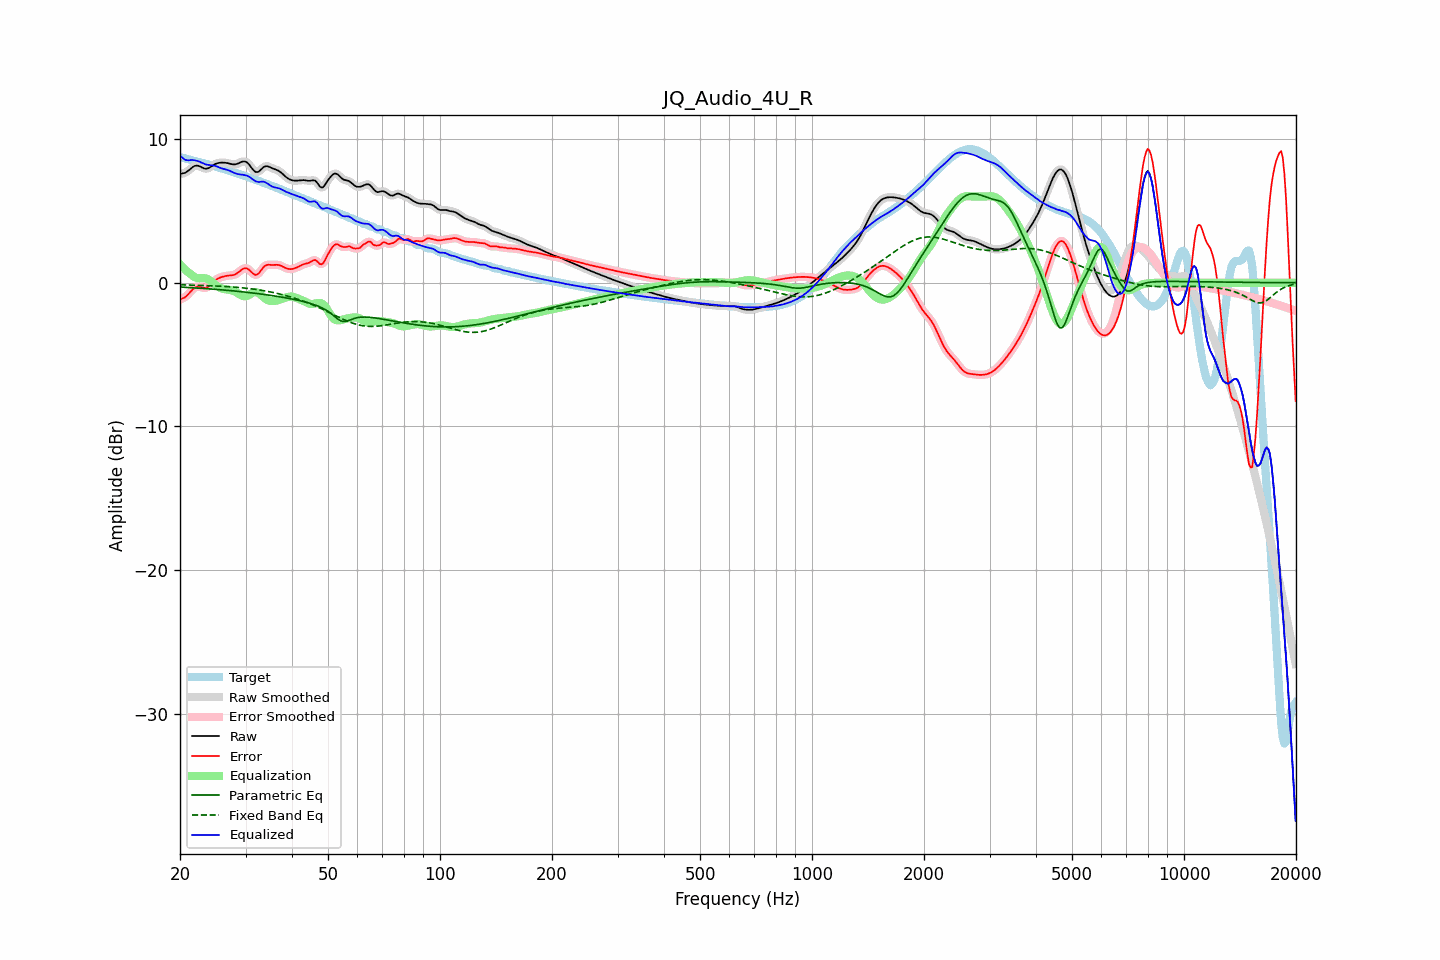

Values plotted in this chart, from the file beside it:
frequency, raw, error, smoothed, error_smoothed, equalization, parametric_eq, fixed_band_eq, equalized_raw, equalized_smoothed, target
20.00, 7.57, -1.17, 7.58, -1.16, 1.28, -0.30, -0.14, 8.85, 8.86, 8.74
20.20, 7.60, -1.12, 7.59, -1.13, 1.15, -0.31, -0.15, 8.75, 8.74, 8.71
20.40, 7.62, -1.07, 7.61, -1.08, 1.04, -0.31, -0.15, 8.66, 8.65, 8.69
20.61, 7.64, -1.02, 7.65, -1.01, 0.93, -0.32, -0.15, 8.57, 8.58, 8.66
20.81, 7.71, -0.93, 7.71, -0.92, 0.83, -0.32, -0.15, 8.53, 8.54, 8.63
21.02, 7.78, -0.81, 7.78, -0.81, 0.74, -0.33, -0.16, 8.52, 8.52, 8.60
21.23, 7.88, -0.69, 7.88, -0.69, 0.65, -0.34, -0.16, 8.53, 8.53, 8.57
21.44, 7.97, -0.56, 7.97, -0.56, 0.57, -0.34, -0.16, 8.55, 8.55, 8.54
21.66, 8.05, -0.45, 8.06, -0.45, 0.48, -0.35, -0.17, 8.53, 8.53, 8.51
21.87, 8.12, -0.35, 8.12, -0.36, 0.40, -0.36, -0.17, 8.53, 8.52, 8.48
22.09, 8.15, -0.30, 8.15, -0.30, 0.35, -0.36, -0.17, 8.50, 8.50, 8.45
22.31, 8.15, -0.28, 8.15, -0.28, 0.32, -0.37, -0.18, 8.47, 8.47, 8.42
22.54, 8.12, -0.28, 8.11, -0.28, 0.31, -0.38, -0.18, 8.43, 8.43, 8.40
22.76, 8.06, -0.31, 8.06, -0.31, 0.31, -0.39, -0.19, 8.38, 8.38, 8.37
22.99, 8.00, -0.34, 8.01, -0.34, 0.32, -0.39, -0.19, 8.32, 8.33, 8.35
23.22, 7.96, -0.36, 7.96, -0.36, 0.32, -0.40, -0.19, 8.27, 8.28, 8.32
23.45, 7.94, -0.36, 7.94, -0.35, 0.30, -0.41, -0.20, 8.24, 8.24, 8.29
23.69, 7.95, -0.32, 7.95, -0.31, 0.26, -0.42, -0.20, 8.21, 8.21, 8.26
23.92, 7.99, -0.24, 7.99, -0.24, 0.21, -0.43, -0.21, 8.20, 8.20, 8.23
24.16, 8.06, -0.14, 8.06, -0.14, 0.13, -0.43, -0.21, 8.19, 8.19, 8.20
24.40, 8.13, -0.03, 8.13, -0.03, 0.04, -0.44, -0.22, 8.17, 8.17, 8.16
24.65, 8.21, 0.08, 8.21, 0.08, -0.05, -0.45, -0.22, 8.16, 8.15, 8.13
24.89, 8.27, 0.18, 8.27, 0.17, -0.14, -0.46, -0.23, 8.13, 8.12, 8.09
25.14, 8.31, 0.25, 8.31, 0.25, -0.23, -0.47, -0.23, 8.08, 8.08, 8.06
25.39, 8.34, 0.32, 8.34, 0.31, -0.30, -0.48, -0.24, 8.04, 8.04, 8.03
25.65, 8.35, 0.36, 8.35, 0.36, -0.36, -0.49, -0.24, 8.00, 8.00, 7.99
25.91, 8.36, 0.40, 8.36, 0.40, -0.40, -0.50, -0.25, 7.96, 7.96, 7.96
26.16, 8.36, 0.43, 8.36, 0.43, -0.43, -0.51, -0.25, 7.93, 7.93, 7.93
26.43, 8.35, 0.46, 8.35, 0.46, -0.46, -0.51, -0.26, 7.90, 7.90, 7.89
26.69, 8.34, 0.48, 8.34, 0.48, -0.47, -0.52, -0.27, 7.87, 7.87, 7.86
26.96, 8.32, 0.50, 8.32, 0.50, -0.48, -0.53, -0.27, 7.83, 7.83, 7.82
27.23, 8.29, 0.51, 8.29, 0.50, -0.50, -0.55, -0.28, 7.79, 7.79, 7.78
27.50, 8.26, 0.51, 8.26, 0.51, -0.52, -0.56, -0.29, 7.74, 7.74, 7.74
27.77, 8.24, 0.53, 8.24, 0.53, -0.56, -0.57, -0.30, 7.68, 7.68, 7.71
28.05, 8.23, 0.56, 8.24, 0.57, -0.60, -0.58, -0.31, 7.63, 7.63, 7.67
28.33, 8.26, 0.62, 8.26, 0.62, -0.66, -0.59, -0.31, 7.60, 7.60, 7.63
28.62, 8.29, 0.70, 8.30, 0.70, -0.73, -0.60, -0.32, 7.56, 7.57, 7.60
28.90, 8.35, 0.79, 8.35, 0.79, -0.80, -0.61, -0.33, 7.55, 7.55, 7.56
29.19, 8.40, 0.88, 8.40, 0.88, -0.87, -0.62, -0.34, 7.53, 7.53, 7.52
29.48, 8.44, 0.96, 8.44, 0.95, -0.92, -0.63, -0.35, 7.52, 7.51, 7.48
29.78, 8.44, 1.00, 8.44, 1.00, -0.95, -0.65, -0.37, 7.49, 7.50, 7.45
30.08, 8.42, 1.01, 8.41, 1.01, -0.94, -0.66, -0.38, 7.48, 7.47, 7.41
30.38, 8.34, 0.98, 8.34, 0.97, -0.91, -0.67, -0.39, 7.44, 7.43, 7.37
30.68, 8.23, 0.90, 8.22, 0.90, -0.85, -0.68, -0.40, 7.38, 7.38, 7.33
30.99, 8.08, 0.79, 8.08, 0.79, -0.77, -0.70, -0.42, 7.30, 7.30, 7.29
31.30, 7.93, 0.68, 7.93, 0.68, -0.71, -0.71, -0.43, 7.22, 7.22, 7.25
31.61, 7.80, 0.59, 7.80, 0.59, -0.66, -0.72, -0.45, 7.13, 7.14, 7.21
31.93, 7.71, 0.54, 7.72, 0.55, -0.65, -0.74, -0.46, 7.06, 7.07, 7.17
32.24, 7.70, 0.58, 7.70, 0.58, -0.67, -0.75, -0.48, 7.03, 7.03, 7.12
32.57, 7.74, 0.66, 7.75, 0.66, -0.73, -0.77, -0.50, 7.01, 7.02, 7.08
32.89, 7.84, 0.80, 7.84, 0.80, -0.81, -0.78, -0.51, 7.03, 7.03, 7.04
33.22, 7.94, 0.95, 7.94, 0.95, -0.91, -0.80, -0.53, 7.03, 7.03, 7.00
33.55, 8.05, 1.09, 8.04, 1.08, -1.01, -0.81, -0.55, 7.03, 7.03, 6.96
33.89, 8.10, 1.19, 8.10, 1.18, -1.10, -0.83, -0.57, 7.00, 6.99, 6.92
34.23, 8.11, 1.24, 8.11, 1.23, -1.18, -0.84, -0.59, 6.93, 6.93, 6.88
34.57, 8.09, 1.26, 8.09, 1.25, -1.23, -0.86, -0.61, 6.86, 6.86, 6.84
34.92, 8.04, 1.25, 8.04, 1.25, -1.26, -0.87, -0.63, 6.78, 6.78, 6.80
35.27, 7.99, 1.24, 7.99, 1.24, -1.28, -0.89, -0.66, 6.71, 6.72, 6.75
35.62, 7.94, 1.24, 7.94, 1.24, -1.27, -0.91, -0.68, 6.67, 6.67, 6.71
35.97, 7.90, 1.24, 7.90, 1.24, -1.26, -0.92, -0.71, 6.64, 6.64, 6.66
... 635 more rows
